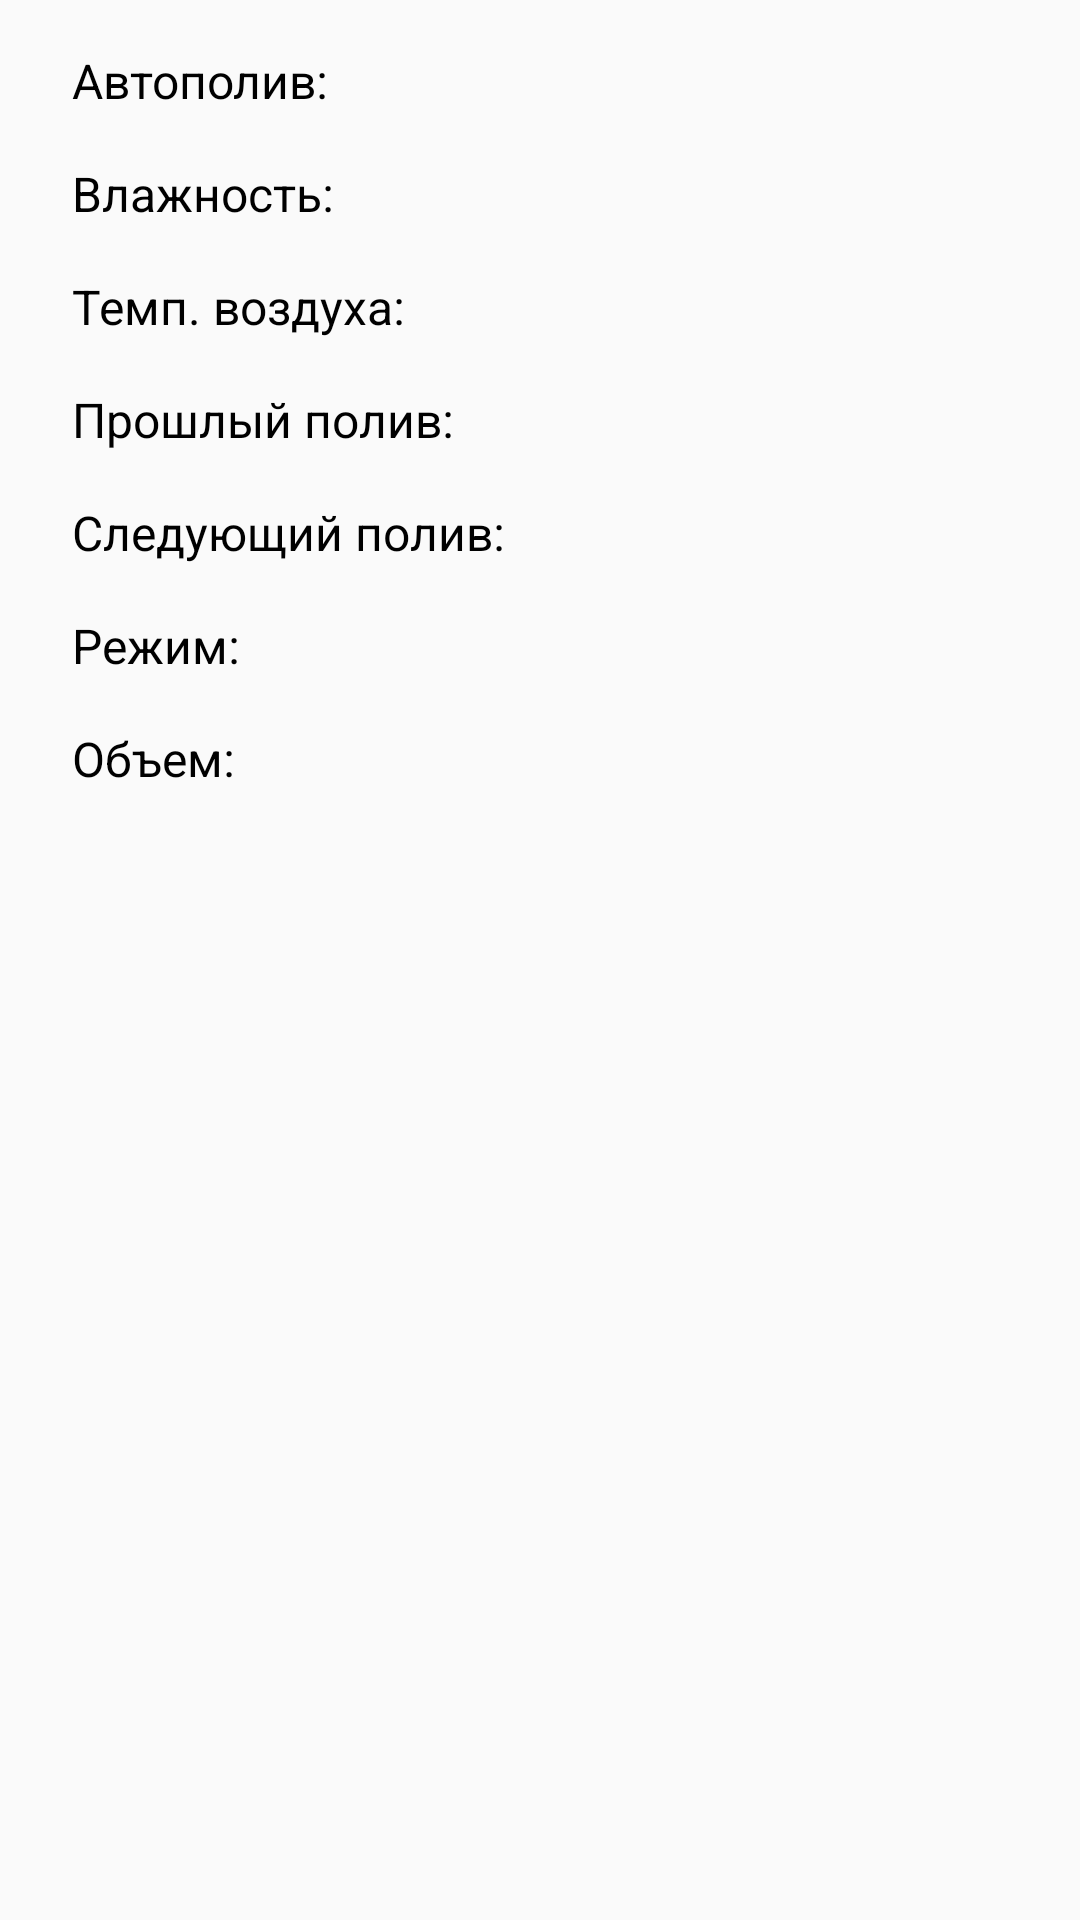

Produce the Android XML layout that renders to this screen, including the resource entries it uses.
<!-- AndroidManifest.xml: application theme Theme.AutomaticWatering -->
<!-- res/layout/fragment_status.xml -->
<?xml version="1.0" encoding="utf-8"?>
<androidx.constraintlayout.widget.ConstraintLayout
    xmlns:android="http://schemas.android.com/apk/res/android"
    xmlns:tools="http://schemas.android.com/tools"
    xmlns:app="http://schemas.android.com/apk/res-auto"
    android:layout_width="match_parent"
    android:layout_height="match_parent"
    tools:context=".ui.StatusFragment">

    <TextView
        android:id="@+id/auto_watering_label"
        android:layout_width="wrap_content"
        android:layout_height="wrap_content"
        android:text="@string/status_label_auto_watering"
        android:layout_marginStart="@dimen/status_field_start_margin"
        android:layout_marginTop="@dimen/status_field_top_margin"
        android:textSize="16sp"
        android:textColor="@color/black"
        app:layout_constraintStart_toStartOf="parent"
        app:layout_constraintTop_toTopOf="parent"/>

    <TextView
        android:id="@+id/wet_label"
        android:layout_width="wrap_content"
        android:layout_height="wrap_content"
        android:text="@string/status_label_wet"
        android:layout_marginStart="@dimen/status_field_start_margin"
        android:layout_marginTop="@dimen/status_field_top_margin"
        android:textSize="16sp"
        android:textColor="@color/black"
        app:layout_constraintStart_toStartOf="parent"
        app:layout_constraintTop_toBottomOf="@id/auto_watering_label"/>

    <TextView
        android:id="@+id/temperature_label"
        android:layout_width="wrap_content"
        android:layout_height="wrap_content"
        android:text="@string/status_label_temperature"
        android:layout_marginStart="@dimen/status_field_start_margin"
        android:layout_marginTop="@dimen/status_field_top_margin"
        android:textSize="16sp"
        android:textColor="@color/black"
        app:layout_constraintStart_toStartOf="parent"
        app:layout_constraintTop_toBottomOf="@id/wet_label"/>

    <TextView
        android:id="@+id/last_watering_label"
        android:layout_width="wrap_content"
        android:layout_height="wrap_content"
        android:text="@string/status_label_last_watering"
        android:layout_marginStart="@dimen/status_field_start_margin"
        android:layout_marginTop="@dimen/status_field_top_margin"
        android:textSize="16sp"
        android:textColor="@color/black"
        app:layout_constraintStart_toStartOf="parent"
        app:layout_constraintTop_toBottomOf="@id/temperature_label"/>

    <TextView
        android:id="@+id/next_watering_label"
        android:layout_width="wrap_content"
        android:layout_height="wrap_content"
        android:text="@string/status_label_next_watering"
        android:layout_marginStart="@dimen/status_field_start_margin"
        android:layout_marginTop="@dimen/status_field_top_margin"
        android:textSize="16sp"
        android:textColor="@color/black"
        app:layout_constraintStart_toStartOf="parent"
        app:layout_constraintTop_toBottomOf="@id/last_watering_label"/>

    <TextView
        android:id="@+id/watering_mode_label"
        android:layout_width="wrap_content"
        android:layout_height="wrap_content"
        android:text="@string/status_label_watering_mode"
        android:layout_marginStart="@dimen/status_field_start_margin"
        android:layout_marginTop="@dimen/status_field_top_margin"
        android:textSize="16sp"
        android:textColor="@color/black"
        app:layout_constraintStart_toStartOf="parent"
        app:layout_constraintTop_toBottomOf="@id/next_watering_label"/>

    <TextView
        android:id="@+id/capacity_label"
        android:layout_width="wrap_content"
        android:layout_height="wrap_content"
        android:text="@string/status_label_capacity"
        android:layout_marginStart="@dimen/status_field_start_margin"
        android:layout_marginTop="@dimen/status_field_top_margin"
        android:textSize="16sp"
        android:textColor="@color/black"
        app:layout_constraintStart_toStartOf="parent"
        app:layout_constraintTop_toBottomOf="@id/watering_mode_label"/>

    <androidx.constraintlayout.widget.Guideline
        android:id="@+id/guideline"
        android:layout_width="0dp"
        android:layout_height="0dp"
        android:orientation="vertical"
        android:layout_margin="8dp"
        app:layout_constraintGuide_percent="0.5"
        app:layout_constraintTop_toTopOf="parent"
        app:layout_constraintBottom_toBottomOf="parent"/>

    <TextView
        android:id="@+id/auto_watering_value"
        android:layout_width="wrap_content"
        android:layout_height="wrap_content"
        android:layout_marginStart="@dimen/status_field_start_margin"
        android:layout_marginTop="@dimen/status_field_top_margin"
        android:textSize="16sp"
        android:textStyle="bold"
        android:textColor="@color/black"
        app:layout_constraintStart_toStartOf="@id/guideline"
        app:layout_constraintTop_toTopOf="parent"
        tools:text="выключен"/>

    <TextView
        android:id="@+id/wet_value"
        android:layout_width="wrap_content"
        android:layout_height="wrap_content"
        android:layout_marginStart="@dimen/status_field_start_margin"
        android:layout_marginTop="@dimen/status_field_top_margin"
        android:textSize="16sp"
        android:textStyle="bold"
        android:textColor="@color/black"
        app:layout_constraintStart_toStartOf="@id/guideline"
        app:layout_constraintTop_toBottomOf="@id/auto_watering_value"
        tools:text="25%"/>

    <TextView
        android:id="@+id/temperature_value"
        android:layout_width="wrap_content"
        android:layout_height="wrap_content"
        android:layout_marginStart="@dimen/status_field_start_margin"
        android:layout_marginTop="@dimen/status_field_top_margin"
        android:textSize="16sp"
        android:textStyle="bold"
        android:textColor="@color/black"
        app:layout_constraintStart_toStartOf="@id/guideline"
        app:layout_constraintTop_toBottomOf="@id/wet_value"
        tools:text="25 градусов"/>

    <TextView
        android:id="@+id/last_watering_value"
        android:layout_width="wrap_content"
        android:layout_height="wrap_content"
        android:layout_marginStart="@dimen/status_field_start_margin"
        android:layout_marginTop="@dimen/status_field_top_margin"
        android:textSize="16sp"
        android:textStyle="bold"
        android:textColor="@color/black"
        app:layout_constraintStart_toStartOf="@id/guideline"
        app:layout_constraintTop_toBottomOf="@id/temperature_value"
        tools:text="15.05.2024 15:30"/>

    <TextView
        android:id="@+id/next_watering_value"
        android:layout_width="wrap_content"
        android:layout_height="wrap_content"
        android:layout_marginStart="@dimen/status_field_start_margin"
        android:layout_marginTop="@dimen/status_field_top_margin"
        android:textSize="16sp"
        android:textStyle="bold"
        android:textColor="@color/black"
        app:layout_constraintStart_toStartOf="@id/guideline"
        app:layout_constraintTop_toBottomOf="@id/last_watering_value"
        tools:text="16.05.2024 15:30"/>

    <TextView
        android:id="@+id/watering_mode_value"
        android:layout_width="wrap_content"
        android:layout_height="wrap_content"
        android:layout_marginStart="@dimen/status_field_start_margin"
        android:layout_marginTop="@dimen/status_field_top_margin"
        android:textSize="16sp"
        android:textStyle="bold"
        android:textColor="@color/black"
        app:layout_constraintStart_toStartOf="@id/guideline"
        app:layout_constraintTop_toBottomOf="@id/next_watering_value"
        tools:text="по расписанию"/>

    <TextView
        android:id="@+id/capacity_value"
        android:layout_width="wrap_content"
        android:layout_height="wrap_content"
        android:layout_marginStart="@dimen/status_field_start_margin"
        android:layout_marginTop="@dimen/status_field_top_margin"
        android:textSize="16sp"
        android:textStyle="bold"
        android:textColor="@color/black"
        app:layout_constraintStart_toStartOf="@id/guideline"
        app:layout_constraintTop_toBottomOf="@id/watering_mode_value"
        tools:text="250 мл"/>

    <ImageView
        android:layout_width="0dp"
        android:layout_height="wrap_content"
        android:src="@drawable/plant"
        android:scaleType="fitCenter"
        app:layout_constraintStart_toStartOf="parent"
        app:layout_constraintEnd_toEndOf="parent"
        app:layout_constraintTop_toBottomOf="@id/capacity_label"
        app:layout_constraintBottom_toBottomOf="parent"
        android:contentDescription="@string/description_status_background_image" />

</androidx.constraintlayout.widget.ConstraintLayout>
<!-- resources referenced by this layout -->
<resources>
  <color name="black">#FF000000</color>
  <dimen name="status_field_start_margin">24dp</dimen>
  <dimen name="status_field_top_margin">16dp</dimen>
  <string name="description_status_background_image">Фото комнатного растения</string>
  <string name="status_label_auto_watering">Автополив:</string>
  <string name="status_label_capacity">Объем:</string>
  <string name="status_label_last_watering">Прошлый полив:</string>
  <string name="status_label_next_watering">Следующий полив:</string>
  <string name="status_label_temperature">Темп. воздуха:</string>
  <string name="status_label_watering_mode">Режим:</string>
  <string name="status_label_wet">Влажность:</string>
  <style name="Theme.AutomaticWatering" parent="Theme.AppCompat.Light">
          
          <item name="colorPrimary">@color/green</item>
          <item name="colorPrimaryVariant">@color/purple_700</item>
          <item name="colorOnPrimary">@color/white</item>
          
          <item name="colorSecondary">@color/green</item>
          <item name="colorSecondaryVariant">@color/teal_700</item>
          <item name="colorOnSecondary">@color/black</item>
          
          <item name="android:statusBarColor">?attr/colorPrimaryVariant</item>
          
  
          <item name="android:windowFullscreen">true</item>
          <item name="windowActionBar">false</item>
          <item name="windowNoTitle">true</item>
      </style>
  <color name="green">#00A645</color>
  <color name="purple_700">#FF3700B3</color>
  <color name="white">#FFFFFFFF</color>
  <color name="teal_700">#FF018786</color>
</resources>
